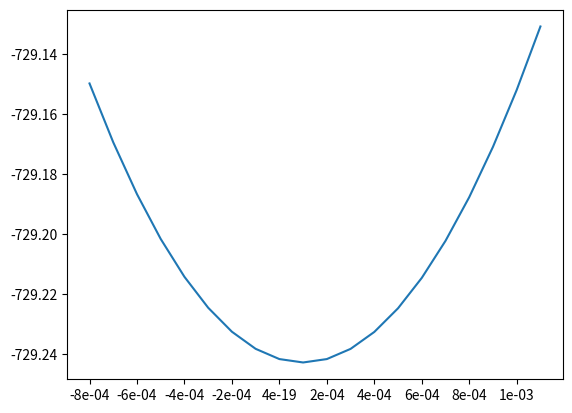

Write the Python code that produced this figure.

import numpy as np
import collections
import matplotlib.pyplot as plt
import scipy.interpolate
import scipy.optimize
import sympy
import pandas as pd

#доопределим данные в точке 0 мясяцев = -0.700
curve_tenors = np.array([0.0, 1/12, 1/6, 0.25, 0.5, 1.0, 2.0, 3.0, 4.0, 5.0, 6.0, 7.0, 8.0, 9.0, 10.0, 15.0, 20.0, 30.0])
curve_rates = np.array([-0.700, -0.700, -0.750, -0.700, -0.580, -0.600, -0.375, -0.194, -0.120, -0.008, -0.004, 0.165, 0.225, 0.301, 0.355, 0.491, 0.489, 0.473])*1e-2
f = scipy.interpolate.interp1d(curve_tenors, curve_rates, kind = 'cubic')

dr = 1e-4

"""Задача № 1"""

print(pd.to_datetime('06.28.2022') - pd.to_datetime('09.28.2021'))

days = np.array([273, 360, 360, 360, 360, 360, 360, 360, 360, 360, 360, 360, 360, 360, 360, 360, 360, 360, 360, 360, 360, 360, 360, 360])
payments = np.array([5 / 360 * 273, 5, 5, 5, 5, 5, 5, 5, 5, 5, 5, 5, 5, 5, 5, 5, 5, 5, 5, 5, 5, 5, 5, 1005])

years = np.cumsum(days) / 360
rates = f(years)

def pv(rates, years, payments):
    df = np.power(1 / (rates + 1.0), years)
    return np.sum(df*payments)

dv01 = 0.5 * (pv(rates + dr, years, payments) - pv(rates - dr, years, payments))
print("dv01 = ", dv01)

"""Задача № 2

Пункт 1
"""

print(pd.to_datetime('06.23.2022') - pd.to_datetime('03.23.2022'))

new_days = np.array([92, 360, 360, 360, 360, 360, 360, 360, 360, 360, 360, 360, 360, 360])
new_payments = np.array([2.5/360 * 92, 2.5, 2.5, 2.5, 2.5, 2.5, 2.5, 2.5, 2.5, 2.5, 2.5, 2.5, 2.5, 1002.5])

new_years = np.cumsum(new_days) / 360
new_rates = f(new_years)
dv01_hedge = 0.5 * (pv(new_rates + dr, new_years, new_payments) - pv(new_rates - dr, new_years, new_payments))

dv01_trade = dv01

beta = - dv01_trade / dv01_hedge
beta

"""Пункт 2"""

delta = np.arange(dr-1e-3, dr+1e-3, 1e-4)
pv_y = [pv(rates + i, years, payments) + beta*pv(new_rates + i, new_years, new_payments) for i in delta]

labels = []

for i in delta[1::2]:
    labels.append('%.0e' % i)

plt.xticks(delta[::2], labels)
plt.plot(delta, pv_y)
